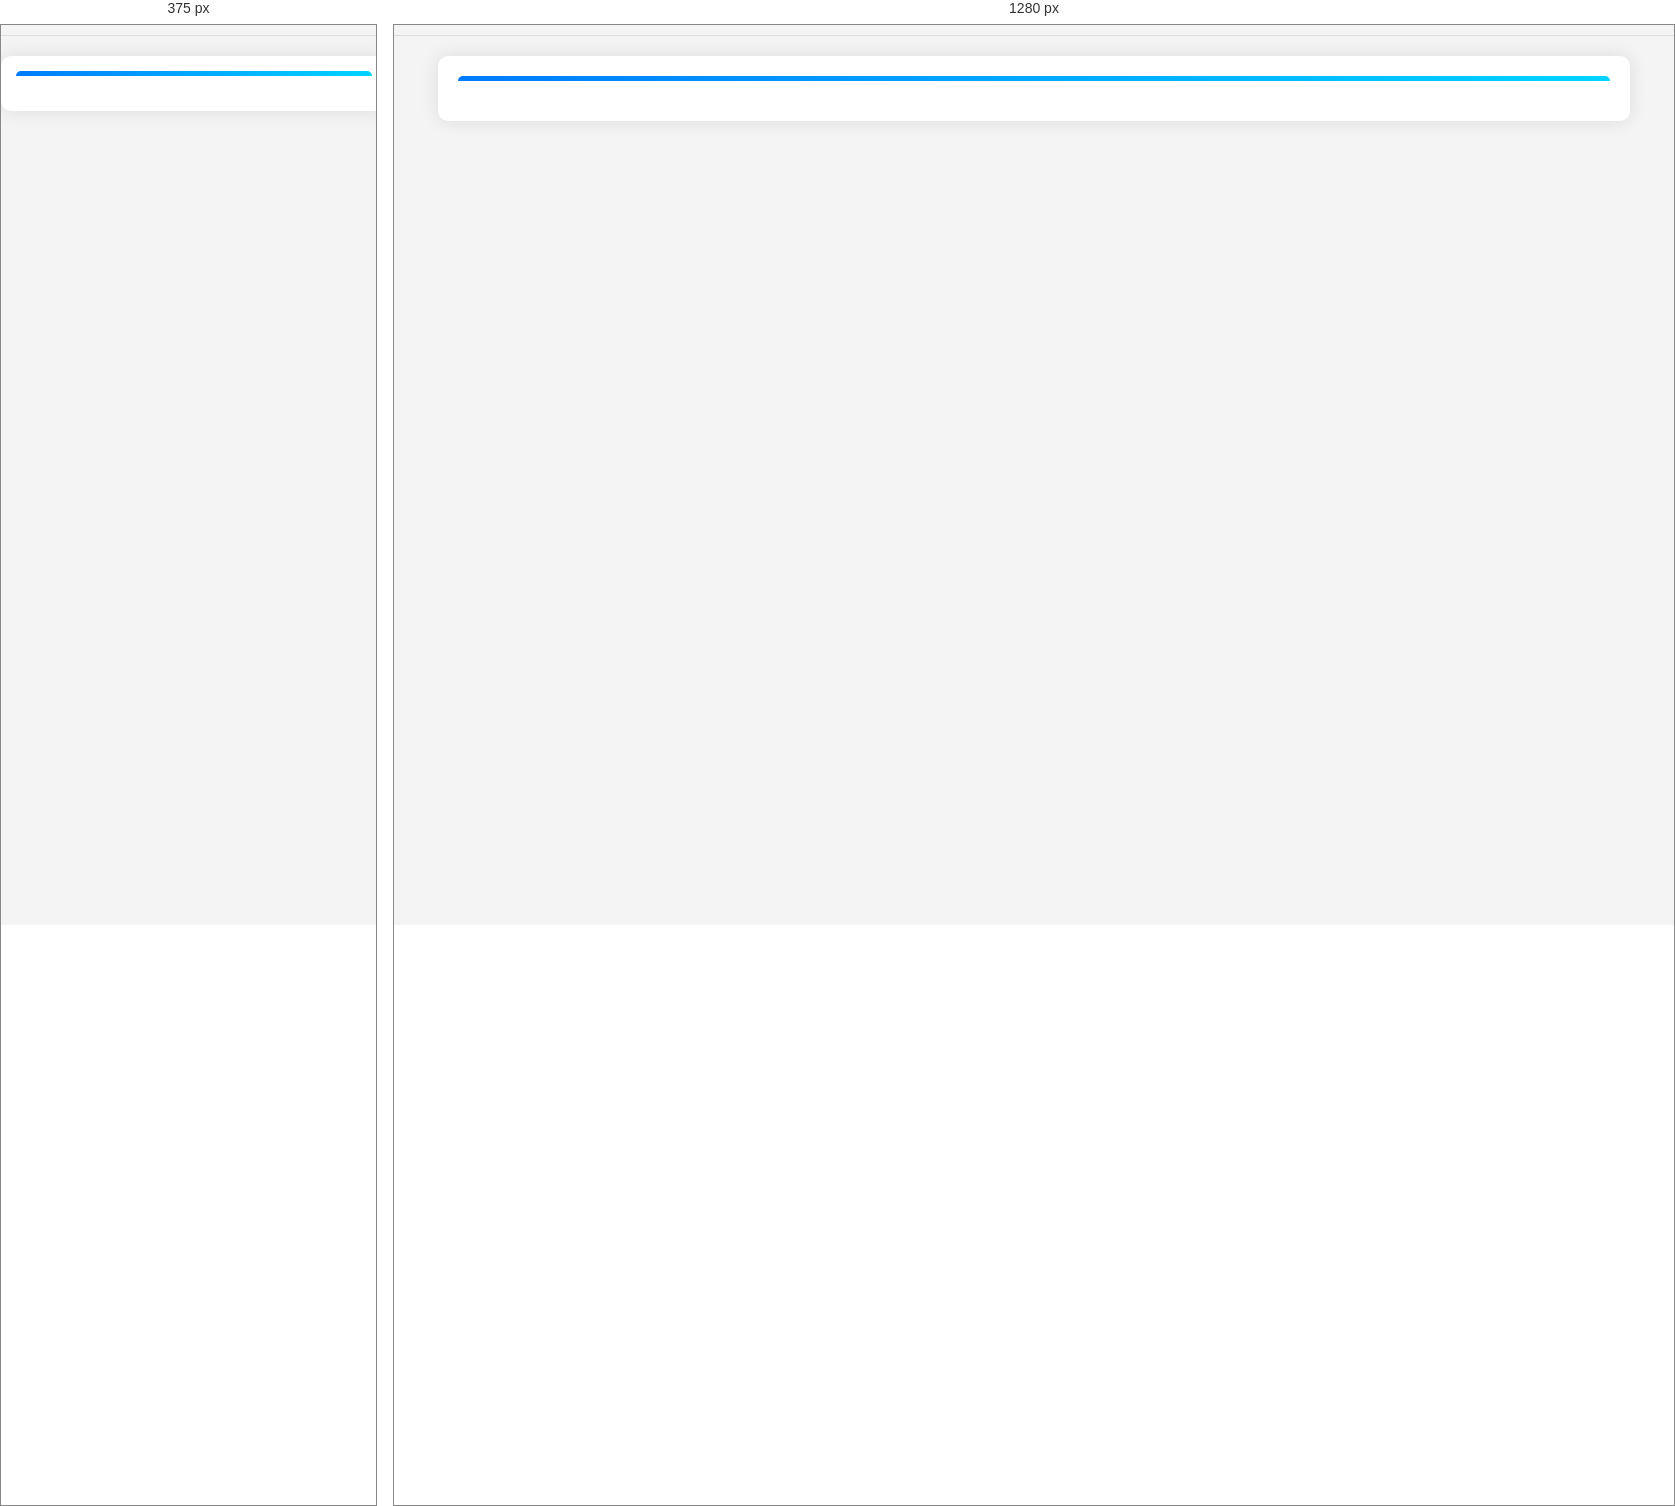
Rendered at 375 px and 1280 px, left to right.

<!-- file: study.html -->
<!DOCTYPE html>
<html lang="en">

<head>
  <meta charset="UTF-8">
  <meta name="viewport" content="width=device-width, initial-scale=1.0">
  <title>Course List</title>
  <style>
    body {
      font-family: 'Arial', sans-serif;
      margin: 0;
      padding: 0;
      background-color: #f4f4f4;
      color: #333;
    }

    .container {
      max-width: 1200px;
      margin: 20px auto;
      padding: 20px;
      background-color: #ffffff;
      border-radius: 10px;
      box-shadow: 0 0 20px rgba(0, 0, 0, 0.1);
      width: 90%;
    }

    #breadcrumb {
      font-size: 16px;
      font-weight: bold;
      color: #555;
      border-bottom: 1px solid #ddd;
      padding-bottom: 10px;
      margin-bottom: 20px;
    }

    .course-list {
      display: flex;
      flex-wrap: wrap;
      justify-content: center;
      gap: 20px;
    }

    .course {
      display: flex;
      align-items: center;
      border: 1px solid #ddd;
      margin: 10px;
      padding: 15px;
      background-color: #ffffff;
      border-radius: 10px;
      cursor: pointer;
      transition: transform 0.3s ease, background-color 0.3s ease, box-shadow 0.3s ease;
    }

    .course:hover {
      background-color: #fafafa;
      box-shadow: 0 8px 20px rgba(0, 0, 0, 0.2);
      transform: translateY(-5px);
    }

    .course-thumbnail {
      width: 150px;
      height: auto;
      border-radius: 5px;
      margin-right: 15px;
      margin-bottom: 15px;
    }

    .course-details {
      display: flex;
      flex-direction: column;
      flex: 1;
    }

    .course-details h3 {
      margin: 0;
      font-size: 18px;
      color: #007BFF;
      margin-bottom: 5px;
    }

    .course-details p {
      margin: 5px 0;
      color: #666;
    }

    .course-details .info {
      margin-top: auto;
    }

    .back-button {
      display: inline-block;
      margin-bottom: 20px;
      padding: 10px 20px;
      background-color: #007BFF;
      color: white;
      border: none;
      border-radius: 5px;
      cursor: pointer;
      text-decoration: none;
      transition: background-color 0.3s ease, box-shadow 0.3s ease;
    }

    .back-button:hover {
      background-color: #0056b3;
      box-shadow: 0 4px 10px rgba(0, 0, 0, 0.2);
    }

    @media (max-width: 768px) {
      .container {
        width: 95%;
        padding: 15px;
      }

      .course {
        flex-direction: column;
        align-items: flex-start;
      }

      .course-details {
        align-items: center;
        text-align: center;
      }

      .course-details h3 {
        font-size: 20px;
      }

      .course-details p {
        font-size: 14px;
      }
    }

    .container::before {
      content: '';
      display: block;
      width: 100%;
      height: 5px;
      background: linear-gradient(to right, #007bff, #00d4ff);
      border-radius: 5px 5px 0 0;
      margin-bottom: 20px;
    }

    .course-thumbnail::after,
    .content-thumbnail::after {
      content: '';
      display: block;
      position: absolute;
      top: 0;
      left: 0;
      width: 50px;
      height: 50px;
      background: linear-gradient(145deg, rgba(0, 0, 0, 0.1), rgba(0, 0, 0, 0));
      border-radius: 5px;
    }

    .course-details h3,
    .content-details h3 {
      font-size: 18px;
      color: #333;
      margin-bottom: 10px;
    }

    .course-details p,
    .content-details p {
      font-size: 14px;
      color: #777;
    }
  .info {
  margin-top: auto;
  display: flex;
  justify-content: space-between;
  align-items: center;
  font-size: 14px;
}

.info p {
  margin: 5px 0;
  color: #666;
}

.info strong {
  margin-right: 5px;
  color: #333;
}

.course-details .info span {
  color: #777; 
}

.course-details .info del {
  color: #999; 
  text-decoration: line-through; 
}

.course-details .info .free {
  color: #28a745;
}
.content, .sub-content {
  display: flex;
  align-items: center;
  border: 1px solid #ddd;
  padding: 15px;
  background-color: #ffffff;
  border-radius: 10px;
  cursor: pointer;
  transition: transform 0.3s ease, background-color 0.3s ease, box-shadow 0.3s ease;
  margin: 10px;
}

.content:hover, .sub-content:hover {
  background-color: #fafafa;
  box-shadow: 0 8px 20px rgba(0, 0, 0, 0.2);
  transform: translateY(-5px);
}

.content-thumbnail {
  width: 50px;
  height: 50px;
  object-fit: cover;
  border-radius: 5px;
  margin-right: 15px;
}

.content-details {
  display: flex;
  flex-direction: column;
  flex: 1;
}

.content-details h3 {
  margin: 0;
  font-size: 18px;
  color: #007BFF;
}

.content-details p {
  margin: 5px 0;
  color: #666;
  display: flex;
  flex-wrap: wrap;
}
</style>
</head>

<body>
  <div id="breadcrumb"></div>
  <div id="course" class="container"></div>
  <script>
    const courseListContainer = document.getElementById('course');
    const breadcrumbContainer = document.getElementById('breadcrumb');
    let currentPath = [];

    let coursesData = [];

    async function displayCourses() {
      const response = await fetch('./sir.json');
      coursesData = await response.json();
      currentPath = [];
      updateBreadcrumb();
      courseListContainer.innerHTML = '';
      coursesData.forEach(course => {
        const courseElement = document.createElement('div');
        courseElement.classList.add('course');

        const thumbnail = document.createElement('img');
        thumbnail.src = course.imageUrl;
        thumbnail.alt = course.name;
        thumbnail.classList.add('course-thumbnail');

        const courseDetails = document.createElement('div');
        courseDetails.classList.add('course-details');
        courseDetails.innerHTML = `
                    <h3>${course.name}</h3>
                    <div class="info">
                      <p><strong>Subscribers:</strong> ${course.totalSubscriberCount} | <strong>Updated:</strong> ${new Date(course.updatedAt).toLocaleDateString()} | <strong>Price:</strong> <del>₹${course.finalPrice}</del> <span class="free">Free</span></p>
                    </div>
                `;

        courseElement.appendChild(thumbnail);
        courseElement.appendChild(courseDetails);

        courseElement.addEventListener('click', () => {
          currentPath.push(course.name);
          displayCourseDetails(course);
        });

        courseListContainer.appendChild(courseElement);
      });
    }

    function displayCourseDetails(course) {
      updateBreadcrumb();
      courseListContainer.innerHTML = '';
      courseListContainer.innerHTML = `<button class="back-button" onclick="navigateBack()">Back</button>`;
      course.content.forEach(content => {
        const contentElement = document.createElement('div');
        contentElement.classList.add('content');

        const thumbnail = document.createElement('img');
        if (content.contentType === 1) {
          thumbnail.src = 'https://web.classplusapp.com/static/media/folderlarge.150d81e4.svg';
        } else if (content.format === 'pdf') {
          thumbnail.src = 'https://web.classplusapp.com/static/media/SVGPdf.056402f7.svg';
        } else {
          thumbnail.src = content.thumbnailUrl || content.url;
        }
        thumbnail.alt = content.name;
        thumbnail.classList.add('content-thumbnail');

        const contentDetails = document.createElement('div');
        contentDetails.classList.add('content-details');
        contentDetails.innerHTML = `
      <h3>${content.name}</h3>
      <p>${content.description || ''}</p>
      ${content.resources ? `<p>${formatResources(content.resources)}</p>` : ''}
    `;

        contentElement.appendChild(thumbnail);
        contentElement.appendChild(contentDetails);

        if (content.contentType === 1) {
          contentElement.addEventListener('click', () => {
            currentPath.push(content.name);
            displaySubContents(content, course);
          });
        } else if (content.contentType === 3) {
          contentElement.addEventListener('click', () => {
            window.open(content.url, '_blank');
          });
        }
        courseListContainer.appendChild(contentElement);
      });
    }

    function displaySubContents(content, parentCourse) {
      updateBreadcrumb();
      courseListContainer.innerHTML = `<button class="back-button" onclick="navigateBack()">Back</button>`;
      content.subContents.forEach(subContent => {
        const subContentElement = document.createElement('div');
        subContentElement.classList.add('sub-content');

        const thumbnail = document.createElement('img');
        if (content.contentType === 1) {
          thumbnail.src = 'https://web.classplusapp.com/static/media/folderlarge.150d81e4.svg'; 
          thumbnail.src = 'https://web.classplusapp.com/static/media/SVGPdf.056402f7.svg'; 
        } else {
          thumbnail.src = content.thumbnailUrl || content.url; 
        }
        thumbnail.alt = subContent.name;
        thumbnail.classList.add('content-thumbnail');

        const subContentDetails = document.createElement('div');
        subContentDetails.classList.add('content-details');
        subContentDetails.innerHTML = `
      <h3>${subContent.name}</h3>
      <p>${subContent.description || ''}</p>
      ${subContent.resources ? `<p>${formatResources(subContent.resources)}</p>` : ''}
    `;

        subContentElement.appendChild(thumbnail);
        subContentElement.appendChild(subContentDetails);

        if (subContent.contentType === 1) {
          subContentElement.addEventListener('click', () => {
            currentPath.push(subContent.name);
            displaySubContents(subContent, parentCourse);
          });
        } else if (subContent.url) {
          subContentElement.addEventListener('click', () => {
            window.open(subContent.url, '_blank');
          });
        }
        courseListContainer.appendChild(subContentElement);
      });
    }

    function formatResources(resources) {
      return `Videos: ${resources.videos} | Files: ${resources.files} | Tests: ${resources.tests}`;
    }

    function updateBreadcrumb() {
      const breadcrumb = currentPath.map((part, index) => {
        if (index === 0 || index === currentPath.length - 1) {
          return part;
        }
        return '..»';
      }).join(' > ');

      breadcrumbContainer.innerHTML = breadcrumb;
    }

    function navigateBack() {
      currentPath.pop();
      updateBreadcrumb();
      if (currentPath.length === 0) {
        displayCourses();
      } else {
        const currentCourse = coursesData.find(course => course.name === currentPath[0]);
        if (currentPath.length === 1) {
          displayCourseDetails(currentCourse);
        } else {
          const parentContent = findParentContent(currentCourse.content, currentPath[currentPath.length - 1]);
          displaySubContents(parentContent, currentCourse);
        }
      }
    }

    function findParentContent(contents, name) {
      for (const content of contents) {
        if (content.name === name) {
          return content;
        }
        if (content.subContents) {
          const result = findParentContent(content.subContents, name);
          if (result) {
            return result;
          }
        }
      }
      return null;
    }
    displayCourses();
  </script>
</body>
</html>
